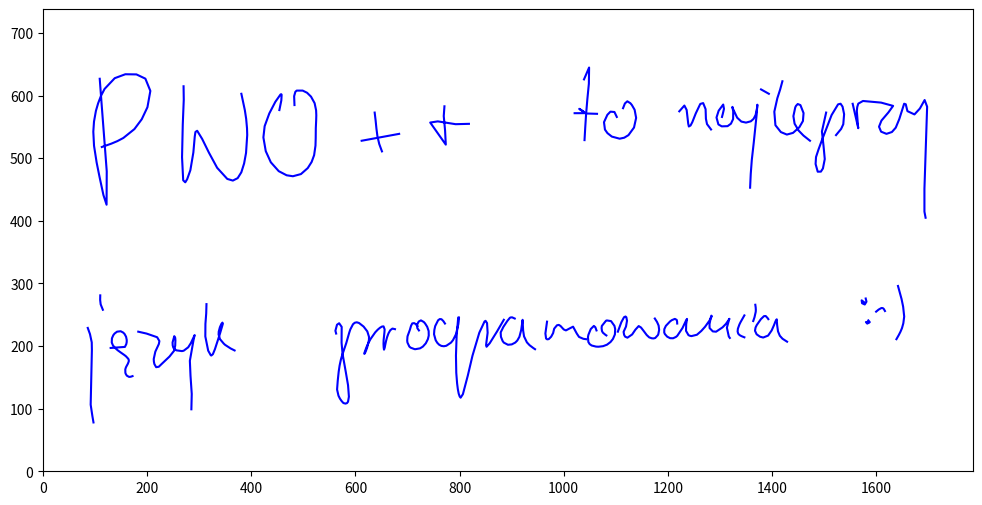

Reproduce this figure in Python.
import matplotlib.pyplot as plt
import numpy as np

'''
    Funkcja create_ts przyjmuje zestaw współrzędnych punktów dla danej krzywej NIFS3,
    w postaci dwóch list: 
    - współrzędne x-owe kolejnych punktów (xs)
    - współrzędne y-owe kolejnych punktów (ys)
    Oraz zwraca listę punktów wektora t z zakresu 0 - 1, obliczone proporcjonalnie do 
    odległości punktów od siebie 
'''
def create_ts(xs, ys):
    distances = [
        np.sqrt((xs[i] - xs[i-1])**2 + (ys[i] - ys[i-1])**2) # odległości wszystkich punktów
        for i in range(1, len(xs))
    ]
    total_distance = sum(distances)    
    t_values = [0]  
    cumulative_distance = 0
    for d in distances:
        cumulative_distance += d
        t_values.append(cumulative_distance / total_distance)
    
    return t_values


'''
    Poniżej znajduje się tablica z danymi współrzędnych x-owych punktów interpolacji.
    Każdy wiersz to dane jednej krzywej NIFS3.
    Punkty wyznaczane były używając własnego narzędzia wyznaczania tych punktów 
    z pliku interpolates_selector.py
'''
xs = [
    # Literka P
    [109, 117, 121, 108, 100, 140, 201, 183, 113],
    # Literka W
    [270, 268, 274, 286, 296, 316, 372, 392, 381],
    # Literka O
    [454, 458, 436, 424, 449, 491, 519, 524, 505, 487, 483],
    # Plusik 1
    [612, 684],
    [637, 640, 644, 651],
    # Plusik 2
    [818, 779, 743, 774, 772, 771],
    # Literka t
    [1039, 1049, 1048, 1043, 1040],
    [1021, 1042, 1030, 1042, 1064],
    # Literka o 
    [1102, 1096, 1077, 1100, 1131, 1139, 1131, 1122, 1114],
    # Literka n
    [1222, 1231, 1240, 1257, 1266, 1273, 1274, 1283],
    # Literki aj
    [1304, 1307, 1296, 1296, 1326, 1324, 1333, 1349, 1368, 1372, 1370, 1365, 1360, 1358],
    [1379, 1394],
    # Literki le 
    [1420, 1409, 1406, 1427, 1452, 1460, 1451, 1442, 1448, 1473],
    # Literka p
    [1504, 1500, 1498, 1491, 1484, 1485, 1506, 1532, 1538, 1523],
    # Literki rzy 
    [1555, 1565, 1567, 1578, 1630, 1616, 1607, 1621, 1637, 1645, 1656, 1663, 1676, 1695, 1699, 1695],
    # Literka j
    [86, 93, 93, 94, 97],
    [110, 111, 115],
    # Literka ę
    [130, 144, 159, 157, 146, 132, 164, 158, 164, 172],
    # Literki zy
    [183, 223, 213, 218, 234, 254, 253, 250, 261, 282, 291, 283, 285, 285],
    # Literka k
    [314, 312, 314, 323, 333, 343, 339, 345, 368],
    # Literki pr
    [563, 563, 567, 573, 578, 577, 569, 566, 572, 584, 602, 618, 624, 618, 631, 655, 654, 655, 670, 676],
    # Literka o
    [722, 718, 720, 725, 733, 741, 733, 717, 702, 700, 705, 711, 716, 719],
    # Literki gr
    [772, 765, 751, 763, 790, 799, 793, 800, 829, 852, 854, 851, 885],
    # Literka a
    [906, 900, 888, 879, 881, 887, 906, 916, 921, 924, 935, 945],
    # Literka m
    [968, 971, 979, 983, 990, 1004, 1018, 1027, 1043],
    # Literka o 
    [1082, 1074, 1075, 1088, 1099, 1088, 1067, 1049, 1049, 1059, 1063],
    # Literka w 
    [1104, 1121, 1121, 1115, 1119, 1143, 1164, 1176, 1183, 1175],
    # Literka an
    [1218, 1217, 1201, 1193, 1203, 1220, 1237, 1236, 1254, 1283, 1281, 1293, 1318, 1313, 1319],
    # Literka i 
    [1347, 1336, 1347],
    [1368, 1369, 1364],
    # Literka a
    [1393, 1388, 1376, 1368, 1377, 1395, 1409, 1411, 1429],
    # buźka
    [1580, 1581, 1576, 1572, 1577],
    [1585, 1588, 1585, 1580, 1583, 1585],
    [1600, 1614, 1617],
    [1642, 1654, 1651, 1639],

]


'''
    Poniżej znajduje się tablica z danymi współrzędnych y-owych punktów interpolacji.
    Każdy wiersz to dane jednej krzywej NIFS3.
    Punkty wyznaczane były używając własnego narzędzia wyznaczania tych punktów 
    z pliku interpolates_selector.py
'''
ys = [
    # Literka P
    [627, 546, 427, 473, 570, 629, 623, 554, 518],
    # Literka W
    [615, 548, 462, 490, 544, 514, 467, 526, 603],
    # Literka O
    [577, 602, 574, 526, 482, 473, 500, 549, 606, 608, 585],
    # Plusik 1
    [528, 539],
    [573, 550, 528, 511],
    # Plusik 2
    [555, 557, 556, 522, 546, 583],
    # Literka t
    [626, 645, 616, 570, 529],
    [572, 572, 579, 572, 571],
    # Literka o
    [566, 575, 556, 532, 543, 568, 585, 591, 580],
    # Literka n
    [575, 584, 551, 579, 589, 576, 557, 546],
    # Literki aj
    [566, 586, 573, 555, 566, 582, 565, 557, 568, 586, 562, 525, 485, 453],
    [610, 603],
    # Literki le
    [623, 593, 554, 538, 549, 575, 587, 574, 548, 528],
    # Literka p
    [573, 518, 484, 477, 489, 504, 553, 587, 558, 537],
    # Literki rzy
    [587, 549, 589, 592, 580, 566, 545, 539, 548, 564, 588, 571, 571, 594, 571, 405],
    # Literka j
    [229, 210, 181, 93, 78],
    [281, 266, 258],
    # Literka ę
    [197, 192, 201, 219, 224, 206, 174, 162, 151, 152],
    # Literki zy
    [223, 207, 183, 166, 177, 201, 216, 198, 192, 202, 217, 184, 141, 99],
    # Literka k
    [267, 237, 202, 185, 202, 236, 228, 206, 193],
    # Literki pr
    [220, 232, 236, 213, 174, 109, 118, 144, 178, 209, 238, 229, 202, 188, 214, 231, 207, 194, 228, 227],
    # Literka o
    [225, 231, 237, 241, 237, 218, 202, 195, 201, 215, 227, 237, 235, 232],
    # Literki gr
    [236, 243, 219, 201, 213, 246, 174, 120, 199, 239, 222, 200, 242],
    # Literka a 
    [244, 246, 235, 222, 211, 204, 205, 217, 242, 215, 201, 195],
    # Literka m
    [239, 211, 219, 230, 234, 225, 231, 217, 211],
    # Literka o 
    [217, 223, 236, 241, 222, 205, 199, 204, 222, 232, 225],
    # Literka w
    [223, 245, 234, 221, 214, 232, 214, 213, 230, 244],
    # Literka an
    [236, 242, 237, 222, 213, 218, 245, 221, 217, 248, 227, 223, 244, 224, 213],
    # Literka i 
    [249, 219, 214],
    [266, 258, 240],
    # Literka a
    [243, 248, 240, 222, 215, 219, 243, 226, 207],
    # Buźka
    [276, 269, 266, 273, 270],
    [241, 239, 236, 238, 239, 238],
    [255, 260, 256],
    [296, 248, 232, 211],

]


'''
    lista 'momentów w czasie' punktów interpolacji, wyznaczane używając powyższej 
    funkcji create_ts()
'''
ts = [create_ts(xs[i], ys[i]) for i in range(len(xs))]


'''
    Poniżej znajduje się lista punktów do rysowania, obieranych za pomocą własnego
    narzędzia znajdującego się w pliku drawpoints_selector.py
    Wartości punktów są z zakresu 0 - 1 i odpowiadają proporcji odległości punktów
    rysowania do odległości wszystkich punktów interpolacji 
'''
Ms = [
    # Literka P
    [0.0, 0.07, 0.21, 0.31, 0.35, 0.39, 0.42, 0.46, 0.50, 0.53, 0.56, 0.58, 0.60, 0.62, 0.66, 0.69, 0.72, 0.75, 0.79, 0.83, 0.86, 0.89, 0.93, 0.95, 0.97, 1.0],
    # Literka W
    [0.0, 0.06, 0.13, 0.21, 0.28, 0.31, 0.33, 0.36, 0.40, 0.42, 0.44, 0.46, 0.49, 0.53, 0.57, 0.61, 0.66, 0.69, 0.72, 0.75, 0.78, 0.81, 0.86, 0.88, 0.91, 0.94, 1.0],
    # Literka O
    [0.0, 0.03, 0.06, 0.07, 0.08, 0.12, 0.16, 0.21, 0.26, 0.32, 0.37, 0.42, 0.46, 0.49, 0.53, 0.57, 0.60, 0.63, 0.67, 0.70, 0.74, 0.77, 0.79, 0.81, 0.84, 0.87, 0.89, 0.91, 0.94, 0.95, 0.97, 1.0],
    # Plusik 1
    [0.0, 1.0],
    [0.0, 0.2, 0.4, 0.6, 0.8, 1.0],
    # Plusik 2
    [0.0, 0.16, 0.31, 0.4, 0.66, 0.79, 0.9, 1.0],
    # Literka t
    [0.0, 0.15, 0.35, 0.5, 0.7, 0.85, 1.0],
    [0.0, 0.3, 0.5, 0.7, 1.0],
    # Literka o
    [0.0, 0.05, 0.11, 0.15, 0.21, 0.28, 0.32, 0.37, 0.45, 0.5, 0.55, 0.64, 0.73, 0.81, 0.86, 0.88, 0.92, 0.96, 1.0],
    # Literka n
    [0.0, 0.1, 0.18, 0.3, 0.34, 0.4, 0.45, 0.53, 0.62, 0.68, 0.75, 0.85, 0.92, 1.0],
    # Literki aj
    [0.0, 0.01, 0.03, 0.07, 0.11, 0.14, 0.18, 0.2, 0.23, 0.25, 0.27, 0.3, 0.33, 0.35, 0.39, 0.42, 0.45, 0.48, 0.5, 0.52, 0.55, 0.57, 0.6, 0.63, 0.77, 0.86, 0.93, 1.0],
    [0.0, 0.4, 1.0],
    # Literki le
    [0.0, 0.06, 0.12, 0.21, 0.3, 0.36, 0.41, 0.46, 0.52, 0.57, 0.62, 0.67, 0.7, 0.72, 0.73, 0.78, 0.83, 0.89, 0.94, 1.0],
    # Literka p
    [0.0, 0.1, 0.19, 0.27, 0.32, 0.34, 0.37, 0.41, 0.45, 0.51, 0.57, 0.7, 0.77, 0.8, 0.83, 0.87, 0.92, 0.95, 1.0],
    # Literki rzy
    [0.0, 0.07, 0.09, 0.13, 0.14, 0.15, 0.17, 0.21, 0.26, 0.3, 0.33, 0.35, 0.37, 0.39, 0.41, 0.43, 0.46, 0.5, 0.52, 0.54, 0.57, 0.59, 0.62, 0.66, 0.8, 0.9, 1.0],
    # Literka j 
    [0, np.float64(0.07), np.float64(0.16), np.float64(0.24), np.float64(0.81), np.float64(0.93), np.float64(1.0)],
    [0, 0.3, 0.6, 1.0],
    # Literka ę
    [0, np.float64(0.18), np.float64(0.21), np.float64(0.23), np.float64(0.25), np.float64(0.28), np.float64(0.31), np.float64(0.33), np.float64(0.36), np.float64(0.4), np.float64(0.43), np.float64(0.45), np.float64(0.48), np.float64(0.52), np.float64(0.55), np.float64(0.58), np.float64(0.61), np.float64(0.64), np.float64(0.68), np.float64(0.7), np.float64(0.74), np.float64(0.76), np.float64(0.78), np.float64(0.81), np.float64(0.84), np.float64(0.85), np.float64(0.87), np.float64(0.9), np.float64(0.91), np.float64(0.93), np.float64(0.96), np.float64(0.98), np.float64(1.0)],
    # Literki zy
    [0, np.float64(0.03), np.float64(0.08), np.float64(0.12), np.float64(0.14), np.float64(0.18), np.float64(0.21), np.float64(0.22), np.float64(0.23), np.float64(0.25), np.float64(0.27), np.float64(0.29), np.float64(0.34), np.float64(0.38), np.float64(0.4), np.float64(0.42), np.float64(0.43), np.float64(0.43), np.float64(0.45), np.float64(0.48), np.float64(0.49), np.float64(0.5), np.float64(0.52), np.float64(0.55), np.float64(0.56), np.float64(0.59), np.float64(0.61), np.float64(0.64), np.float64(0.66), np.float64(0.7), np.float64(0.77), np.float64(0.84), np.float64(0.93), np.float64(1.0)],    
    # Literka k
    [0, np.float64(0.07), np.float64(0.16), np.float64(0.27), np.float64(0.37), np.float64(0.42), np.float64(0.43), np.float64(0.46), np.float64(0.5), np.float64(0.58), np.float64(0.65), np.float64(0.69), np.float64(0.71), np.float64(0.74), np.float64(0.77), np.float64(0.79), np.float64(0.83), np.float64(0.88), np.float64(0.89), np.float64(0.9), np.float64(0.96), np.float64(1.0)],
    # Literki pr
    [0, np.float64(0.01), np.float64(0.03), np.float64(0.03), np.float64(0.04), np.float64(0.06), np.float64(0.06), np.float64(0.1), np.float64(0.14), np.float64(0.19), np.float64(0.22), np.float64(0.25), np.float64(0.27), np.float64(0.28), np.float64(0.29), np.float64(0.3), np.float64(0.31), np.float64(0.32), np.float64(0.33), np.float64(0.35), np.float64(0.38), np.float64(0.41), np.float64(0.43), np.float64(0.45), np.float64(0.46), np.float64(0.49), np.float64(0.51), np.float64(0.54), np.float64(0.55), np.float64(0.57), np.float64(0.58), np.float64(0.59), np.float64(0.6), np.float64(0.62), np.float64(0.64), np.float64(0.66), np.float64(0.67), np.float64(0.69), np.float64(0.7), np.float64(0.71), np.float64(0.72), np.float64(0.73), np.float64(0.75), np.float64(0.76), np.float64(0.77), np.float64(0.79), np.float64(0.8), np.float64(0.81), np.float64(0.82), np.float64(0.83), np.float64(0.83), np.float64(0.83), np.float64(0.85), np.float64(0.86), np.float64(0.88), np.float64(0.89), np.float64(0.9), np.float64(0.91), np.float64(0.91), np.float64(0.93), np.float64(0.94), np.float64(0.95), np.float64(0.96), np.float64(0.97), np.float64(0.98), np.float64(0.99), np.float64(1.0)],
    # Literka o 
    [0, np.float64(0.03), np.float64(0.07), np.float64(0.1), np.float64(0.11), np.float64(0.14), np.float64(0.18), np.float64(0.2), np.float64(0.24), np.float64(0.29), np.float64(0.34), np.float64(0.38), np.float64(0.43), np.float64(0.48), np.float64(0.52), np.float64(0.58), np.float64(0.59), np.float64(0.64), np.float64(0.66), np.float64(0.71), np.float64(0.73), np.float64(0.77), np.float64(0.78), np.float64(0.85), np.float64(0.85), np.float64(0.89), np.float64(0.92), np.float64(0.95), np.float64(0.97), np.float64(1.0)],
    # Literki gr
    [0, np.float64(0.01), np.float64(0.02), np.float64(0.03), np.float64(0.04), np.float64(0.06), np.float64(0.07), np.float64(0.08), np.float64(0.1), np.float64(0.11), np.float64(0.12), np.float64(0.13), np.float64(0.14), np.float64(0.15), np.float64(0.17), np.float64(0.18), np.float64(0.2), np.float64(0.23), np.float64(0.24), np.float64(0.26), np.float64(0.3), np.float64(0.36), np.float64(0.4), np.float64(0.44), np.float64(0.47), np.float64(0.49), np.float64(0.51), np.float64(0.53), np.float64(0.55), np.float64(0.59), np.float64(0.65), np.float64(0.69), np.float64(0.74), np.float64(0.78), np.float64(0.79), np.float64(0.81), np.float64(0.84), np.float64(0.87), np.float64(0.88), np.float64(0.9), np.float64(0.93), np.float64(0.97), np.float64(0.99), np.float64(1.0)],
    # Literka a 
    [0, np.float64(0.03), np.float64(0.05), np.float64(0.06), np.float64(0.1), np.float64(0.16), np.float64(0.22), np.float64(0.26), np.float64(0.3), np.float64(0.32), np.float64(0.37), np.float64(0.41), np.float64(0.45), np.float64(0.48), np.float64(0.52), np.float64(0.57), np.float64(0.63), np.float64(0.68), np.float64(0.69), np.float64(0.73), np.float64(0.79), np.float64(0.83), np.float64(0.89), np.float64(0.93), np.float64(0.98), np.float64(1.0)],
    # Literka m
    [0, np.float64(0.1), np.float64(0.17), np.float64(0.2), np.float64(0.23), np.float64(0.28), np.float64(0.33), np.float64(0.36), np.float64(0.39), np.float64(0.39), np.float64(0.45), np.float64(0.48), np.float64(0.51), np.float64(0.57), np.float64(0.61), np.float64(0.67), np.float64(0.73), np.float64(0.73), np.float64(0.84), np.float64(0.89), np.float64(0.96), np.float64(1.0)],
    # Literka o
    [0, np.float64(0.01), np.float64(0.05), np.float64(0.07), np.float64(0.1), np.float64(0.12), np.float64(0.19), np.float64(0.2), np.float64(0.25), np.float64(0.31), np.float64(0.34), np.float64(0.39), np.float64(0.44), np.float64(0.48), np.float64(0.53), np.float64(0.58), np.float64(0.63), np.float64(0.64), np.float64(0.66), np.float64(0.71), np.float64(0.74), np.float64(0.77), np.float64(0.82), np.float64(0.84), np.float64(0.89), np.float64(0.94), np.float64(0.97), np.float64(1.0)],
    # Literka w
    [0, np.float64(0.06), np.float64(0.11), np.float64(0.14), np.float64(0.16), np.float64(0.2), np.float64(0.25), np.float64(0.31), np.float64(0.34), np.float64(0.36), np.float64(0.39), np.float64(0.45), np.float64(0.5), np.float64(0.56), np.float64(0.6), np.float64(0.64), np.float64(0.69), np.float64(0.72), np.float64(0.75), np.float64(0.77), np.float64(0.79), np.float64(0.83), np.float64(0.84), np.float64(0.88), np.float64(0.92), np.float64(0.96), np.float64(1.0)],
    # Literka an
    [0, np.float64(0.01), np.float64(0.02), np.float64(0.04), np.float64(0.06), np.float64(0.07), np.float64(0.1), np.float64(0.12), np.float64(0.14), np.float64(0.15), np.float64(0.17), np.float64(0.19), np.float64(0.21), np.float64(0.23), np.float64(0.24), np.float64(0.28), np.float64(0.32), np.float64(0.37), np.float64(0.4), np.float64(0.43), np.float64(0.46), np.float64(0.47), np.float64(0.48), np.float64(0.51), np.float64(0.53), np.float64(0.55), np.float64(0.58), np.float64(0.61), np.float64(0.65), np.float64(0.66), np.float64(0.7), np.float64(0.72), np.float64(0.75), np.float64(0.77), np.float64(0.8), np.float64(0.82), np.float64(0.86), np.float64(0.89), np.float64(0.94), np.float64(0.99), np.float64(1.0)],
    # Literka i 
    [0, np.float64(0.22), np.float64(0.3), np.float64(0.46), np.float64(0.58), np.float64(0.68), np.float64(0.72), np.float64(0.77), np.float64(0.82), np.float64(0.89), np.float64(1.0)],
    [0, np.float64(0.16), np.float64(0.31), np.float64(0.43), np.float64(0.76), np.float64(1.0)],
    # Literka a 
    [0, np.float64(0.01), np.float64(0.05), np.float64(0.08), np.float64(0.13), np.float64(0.2), np.float64(0.23), np.float64(0.27), np.float64(0.32), np.float64(0.37), np.float64(0.41), np.float64(0.48), np.float64(0.54), np.float64(0.59), np.float64(0.63), np.float64(0.7), np.float64(0.77), np.float64(0.83), np.float64(0.88), np.float64(0.93), np.float64(1.0)],
    # Buźka
    np.linspace(0, 1, 6),
    np.linspace(0, 1, 5),
    [0, np.float64(0.23), np.float64(0.48), np.float64(0.55), np.float64(0.68), np.float64(0.8), np.float64(1.0)],
    [0, np.float64(0.25), np.float64(0.39), np.float64(0.56), np.float64(0.68), np.float64(0.77), np.float64(0.84), np.float64(0.91), np.float64(1.0)]

]


'''
    Poniżej znajduje się funkcja create_NIFS3, która przyjmuje zestaw:
    - wektor xs - współrzędne x-owe punktów interpolacji do narysowania krzywej NIFS3 
    - wektor ys - współrzędne y-owe punktów interpolacji do narysowania krzywej NIFS3 
    - wektor t - momenty w czasie punktów interpolacji do narysownia krzywej NIFS3
    - wektor draw_pts - zawierający dane punktów do rysowania (wektor u)
    Oraz zwraca wektory x, y odpowiadające współrzędnym punktów do rysowania na krzywej NIFS3
'''
def create_NIFS3(xs, ys, t, draw_pts) : 
    n = len(xs)
    p = [0] 
    q = [0] 
    h = [t[i] - t[i-1] for i in range(1, n)]
    h.insert(0,0)
    lbda = [h[i] / (h[i] + h[i+1]) for i in range(n-1)]
    lbda.insert(0,0)
    dx = [0] 
    dy = [0] 
    ux = [0] 
    uy = [0] 

    for i in range(1, n-1):
        p.append(lbda[i] * q[i-1] + 2)
        q.append((lbda[i] - 1) / p[i])

    for i in range(1, n-1): 
        dx.append(6*(1/(t[i+1] - t[i-1]) * (((xs[i+1] - xs[i]) / (t[i+1] - t[i])) - ((xs[i] - xs[i-1]) / (t[i] - t[i-1])))))
        dy.append(6*(1/(t[i+1] - t[i-1]) * (((ys[i+1] - ys[i]) / (t[i+1] - t[i])) - ((ys[i] - ys[i-1]) / (t[i] - t[i-1])))))

    for i in range(1, n-1):
        ux.append((dx[i] - lbda[i] * ux[i-1])/p[i])
        uy.append((dy[i] - lbda[i] * uy[i-1])/p[i])


    Mx = [ux[n-2], 0]
    My = [uy[n-2], 0]

    for i in range(n-3, 0, -1):
        Mx.insert(0, ux[i] + q[i] * Mx[0])
        My.insert(0, uy[i] + q[i] * My[0])

    Mx.insert(0,0)
    My.insert(0,0)

    def S(draw_pts, pts, Moment):
        results = []
        k = 1
        for i in range(len(draw_pts)):
            if draw_pts[i] > t[k]:
                k += 1
            results.append(((Moment[k-1]/6)*(t[k]-draw_pts[i])**3 + (Moment[k]/6)*(draw_pts[i]-t[k-1])**3 + (pts[k-1] - (Moment[k-1]/6)*h[k]**2)*(t[k]-draw_pts[i]) + (pts[k] - (Moment[k]/6)*h[k]**2)*(draw_pts[i]-t[k-1])) / h[k] )
        return results

    x_values = S(draw_pts, xs, Mx)
    y_values = S(draw_pts, ys, My)
    return x_values, y_values



'''
    Wywołując z terminala plik main.py otwiera nam się wykres - odtworzenie napisu - 
    czyli essentially rozwiązanie konkursu, odkomentowując niektóre linie poniżej
    można testować wyniki lub podglądać punkty interpolacji i rysowania na wykresie
'''
if __name__ == '__main__':  
    plt.figure(figsize=(12,6))
    # 1786 x 738 - rozdzielczość obrazku bazowego

    for k in range(len(xs)):
        x_v, y_v = create_NIFS3(xs[k], ys[k], ts[k], Ms[k])
        #x_v, y_v = create_NIFS3(xs[k], ys[k], ts[k], np.linspace(0, 1, 1000)) # do testów punktów interpolacji
        plt.plot(x_v, y_v, color = 'blue') # przybliżony napis
        #plt.scatter(x_v, y_v, color="green", s=20) # punkty do rysowania
        #plt.scatter(xs[k], ys[k], color="red", s=7) # punkty interpolacji

    
    plt.xlim(0, 1786)  
    plt.ylim(0, 738)
    plt.show()
    print("Ilość NIFS3: " + str(len(xs)))
    print("Liczba punktów interpolacji: " + str(sum(len(l) for l in xs)))
    print("Liczba punktów rysowania: " + str(sum(len(l) for l in Ms)))
            